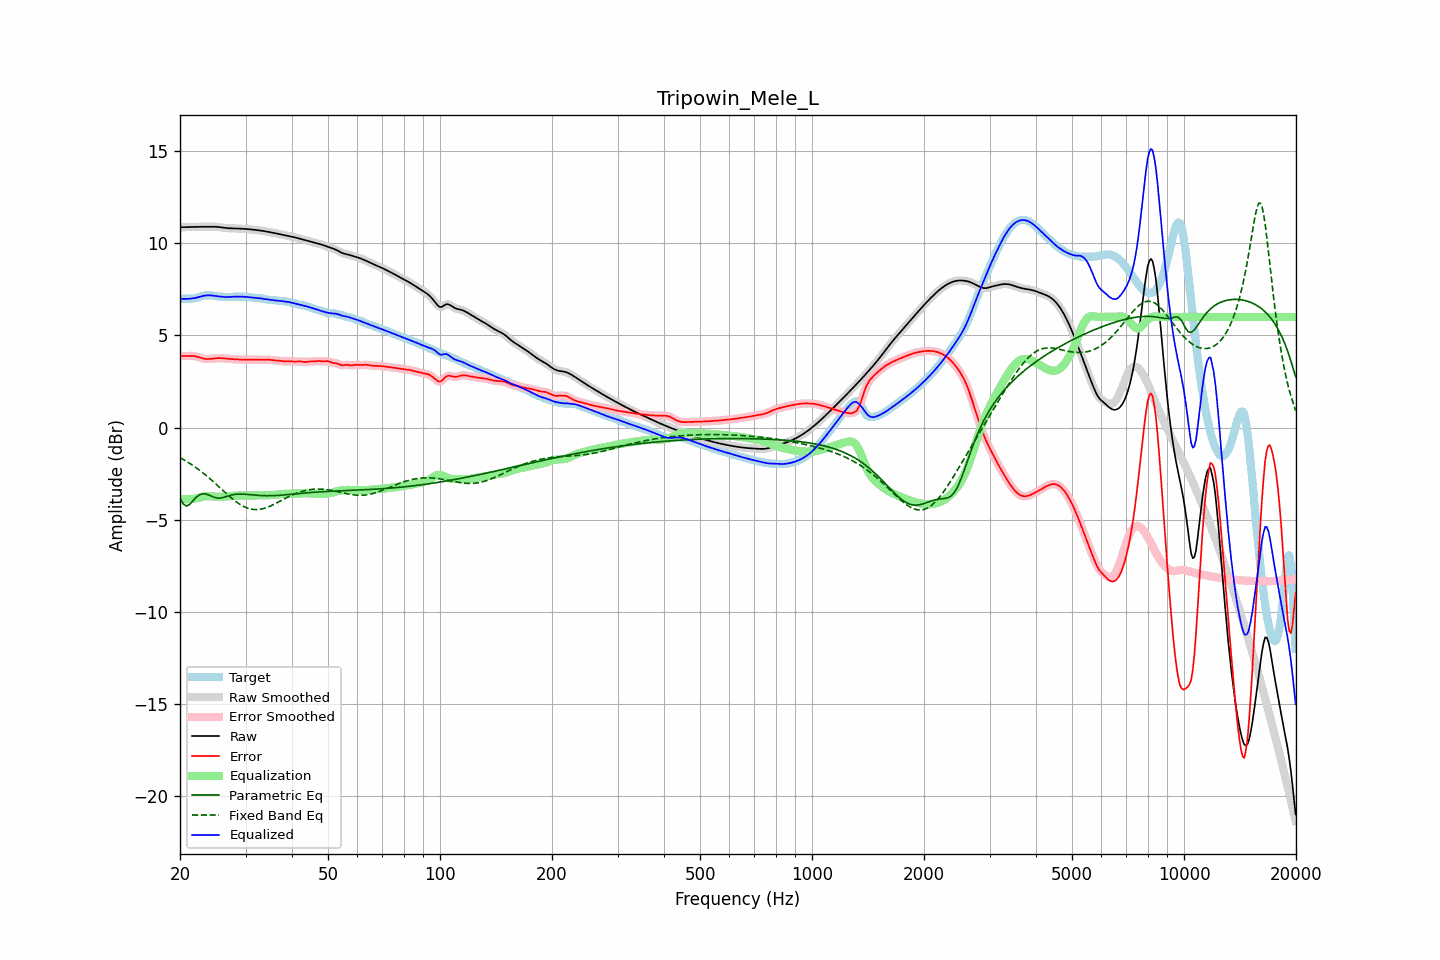

Source data for this figure (header and first rows):
frequency, raw, error, smoothed, error_smoothed, equalization, parametric_eq, fixed_band_eq, equalized_raw, equalized_smoothed, target
20.00, 10.86, 3.89, 10.86, 3.89, -3.87, -3.83, -1.63, 6.99, 6.99, 6.97
20.20, 10.87, 3.88, 10.86, 3.88, -3.88, -3.99, -1.68, 6.98, 6.98, 6.98
20.40, 10.87, 3.88, 10.87, 3.88, -3.89, -4.14, -1.73, 6.98, 6.98, 6.99
20.61, 10.87, 3.87, 10.87, 3.88, -3.89, -4.20, -1.78, 6.98, 6.98, 6.99
20.81, 10.87, 3.88, 10.87, 3.88, -3.89, -4.26, -1.83, 6.98, 6.98, 6.99
21.02, 10.87, 3.88, 10.87, 3.88, -3.89, -4.22, -1.89, 6.98, 6.98, 6.99
21.23, 10.87, 3.88, 10.87, 3.88, -3.89, -4.17, -1.94, 6.99, 6.99, 6.99
21.44, 10.88, 3.89, 10.88, 3.89, -3.88, -4.08, -2.00, 7.00, 7.00, 6.99
21.66, 10.88, 3.88, 10.88, 3.88, -3.87, -3.98, -2.06, 7.01, 7.01, 7.00
21.87, 10.88, 3.87, 10.88, 3.87, -3.86, -3.88, -2.12, 7.02, 7.02, 7.01
22.09, 10.88, 3.86, 10.88, 3.86, -3.85, -3.79, -2.18, 7.04, 7.04, 7.03
22.31, 10.89, 3.83, 10.89, 3.83, -3.83, -3.72, -2.24, 7.06, 7.06, 7.05
22.54, 10.89, 3.81, 10.89, 3.81, -3.80, -3.66, -2.31, 7.08, 7.08, 7.08
22.76, 10.89, 3.78, 10.89, 3.78, -3.78, -3.63, -2.37, 7.11, 7.11, 7.11
22.99, 10.89, 3.75, 10.89, 3.75, -3.76, -3.60, -2.44, 7.13, 7.13, 7.14
23.22, 10.89, 3.73, 10.89, 3.73, -3.74, -3.60, -2.51, 7.15, 7.15, 7.16
23.45, 10.89, 3.72, 10.89, 3.72, -3.73, -3.61, -2.58, 7.16, 7.16, 7.17
23.69, 10.89, 3.71, 10.89, 3.71, -3.72, -3.63, -2.66, 7.17, 7.17, 7.18
23.92, 10.89, 3.72, 10.89, 3.72, -3.72, -3.66, -2.73, 7.17, 7.17, 7.18
24.16, 10.90, 3.72, 10.90, 3.72, -3.73, -3.70, -2.80, 7.17, 7.17, 7.17
24.40, 10.90, 3.74, 10.90, 3.74, -3.73, -3.74, -2.88, 7.16, 7.16, 7.16
24.65, 10.89, 3.75, 10.89, 3.75, -3.74, -3.77, -2.96, 7.15, 7.15, 7.15
24.89, 10.89, 3.76, 10.89, 3.76, -3.75, -3.81, -3.04, 7.14, 7.14, 7.13
25.14, 10.88, 3.76, 10.88, 3.76, -3.76, -3.82, -3.12, 7.13, 7.13, 7.12
25.39, 10.88, 3.77, 10.88, 3.77, -3.76, -3.83, -3.20, 7.12, 7.11, 7.11
25.65, 10.86, 3.76, 10.86, 3.76, -3.76, -3.83, -3.28, 7.10, 7.10, 7.10
25.91, 10.85, 3.76, 10.85, 3.76, -3.76, -3.81, -3.36, 7.09, 7.09, 7.09
26.16, 10.84, 3.75, 10.84, 3.75, -3.75, -3.79, -3.44, 7.09, 7.09, 7.09
26.43, 10.83, 3.74, 10.83, 3.74, -3.75, -3.77, -3.52, 7.08, 7.08, 7.09
26.69, 10.82, 3.74, 10.82, 3.74, -3.74, -3.74, -3.59, 7.08, 7.08, 7.08
26.96, 10.81, 3.73, 10.81, 3.73, -3.73, -3.71, -3.67, 7.08, 7.08, 7.08
27.23, 10.81, 3.72, 10.81, 3.72, -3.72, -3.69, -3.75, 7.09, 7.09, 7.09
27.50, 10.80, 3.72, 10.80, 3.72, -3.71, -3.66, -3.82, 7.09, 7.09, 7.09
27.77, 10.80, 3.71, 10.80, 3.71, -3.71, -3.65, -3.89, 7.09, 7.09, 7.09
28.05, 10.80, 3.70, 10.80, 3.70, -3.70, -3.63, -3.96, 7.10, 7.10, 7.10
28.33, 10.80, 3.70, 10.80, 3.70, -3.70, -3.62, -4.03, 7.10, 7.10, 7.10
28.62, 10.80, 3.69, 10.79, 3.69, -3.69, -3.61, -4.09, 7.10, 7.10, 7.10
28.90, 10.79, 3.69, 10.79, 3.69, -3.69, -3.61, -4.15, 7.10, 7.10, 7.10
29.19, 10.79, 3.69, 10.79, 3.69, -3.69, -3.61, -4.20, 7.10, 7.10, 7.10
29.48, 10.78, 3.68, 10.78, 3.68, -3.68, -3.61, -4.25, 7.10, 7.10, 7.10
29.78, 10.78, 3.68, 10.78, 3.68, -3.68, -3.62, -4.30, 7.09, 7.09, 7.09
30.08, 10.77, 3.68, 10.77, 3.68, -3.68, -3.62, -4.34, 7.09, 7.09, 7.09
30.38, 10.76, 3.68, 10.76, 3.68, -3.69, -3.63, -4.37, 7.08, 7.08, 7.08
30.68, 10.76, 3.69, 10.76, 3.69, -3.69, -3.64, -4.40, 7.07, 7.07, 7.07
30.99, 10.75, 3.69, 10.75, 3.69, -3.69, -3.65, -4.42, 7.06, 7.06, 7.06
31.30, 10.74, 3.69, 10.74, 3.69, -3.69, -3.65, -4.44, 7.05, 7.05, 7.05
31.61, 10.73, 3.69, 10.73, 3.69, -3.69, -3.66, -4.45, 7.04, 7.04, 7.04
31.93, 10.72, 3.69, 10.72, 3.69, -3.68, -3.67, -4.45, 7.03, 7.03, 7.03
32.24, 10.71, 3.68, 10.71, 3.68, -3.68, -3.68, -4.45, 7.02, 7.03, 7.02
32.57, 10.70, 3.68, 10.70, 3.68, -3.68, -3.68, -4.44, 7.02, 7.02, 7.02
32.89, 10.69, 3.67, 10.69, 3.67, -3.68, -3.69, -4.43, 7.00, 7.00, 7.01
33.22, 10.67, 3.67, 10.67, 3.67, -3.68, -3.69, -4.41, 6.99, 6.99, 7.00
33.55, 10.66, 3.67, 10.66, 3.67, -3.68, -3.70, -4.39, 6.98, 6.98, 6.99
33.89, 10.64, 3.68, 10.64, 3.68, -3.68, -3.70, -4.37, 6.97, 6.97, 6.96
34.23, 10.63, 3.68, 10.63, 3.68, -3.68, -3.70, -4.34, 6.95, 6.95, 6.95
34.57, 10.61, 3.68, 10.61, 3.68, -3.67, -3.70, -4.30, 6.94, 6.94, 6.93
34.92, 10.60, 3.68, 10.60, 3.67, -3.67, -3.70, -4.27, 6.93, 6.93, 6.92
35.27, 10.58, 3.66, 10.58, 3.66, -3.66, -3.70, -4.23, 6.92, 6.92, 6.92
35.62, 10.56, 3.65, 10.56, 3.65, -3.66, -3.70, -4.19, 6.91, 6.91, 6.91
35.97, 10.54, 3.64, 10.55, 3.64, -3.65, -3.69, -4.14, 6.90, 6.90, 6.90
... 635 more rows
